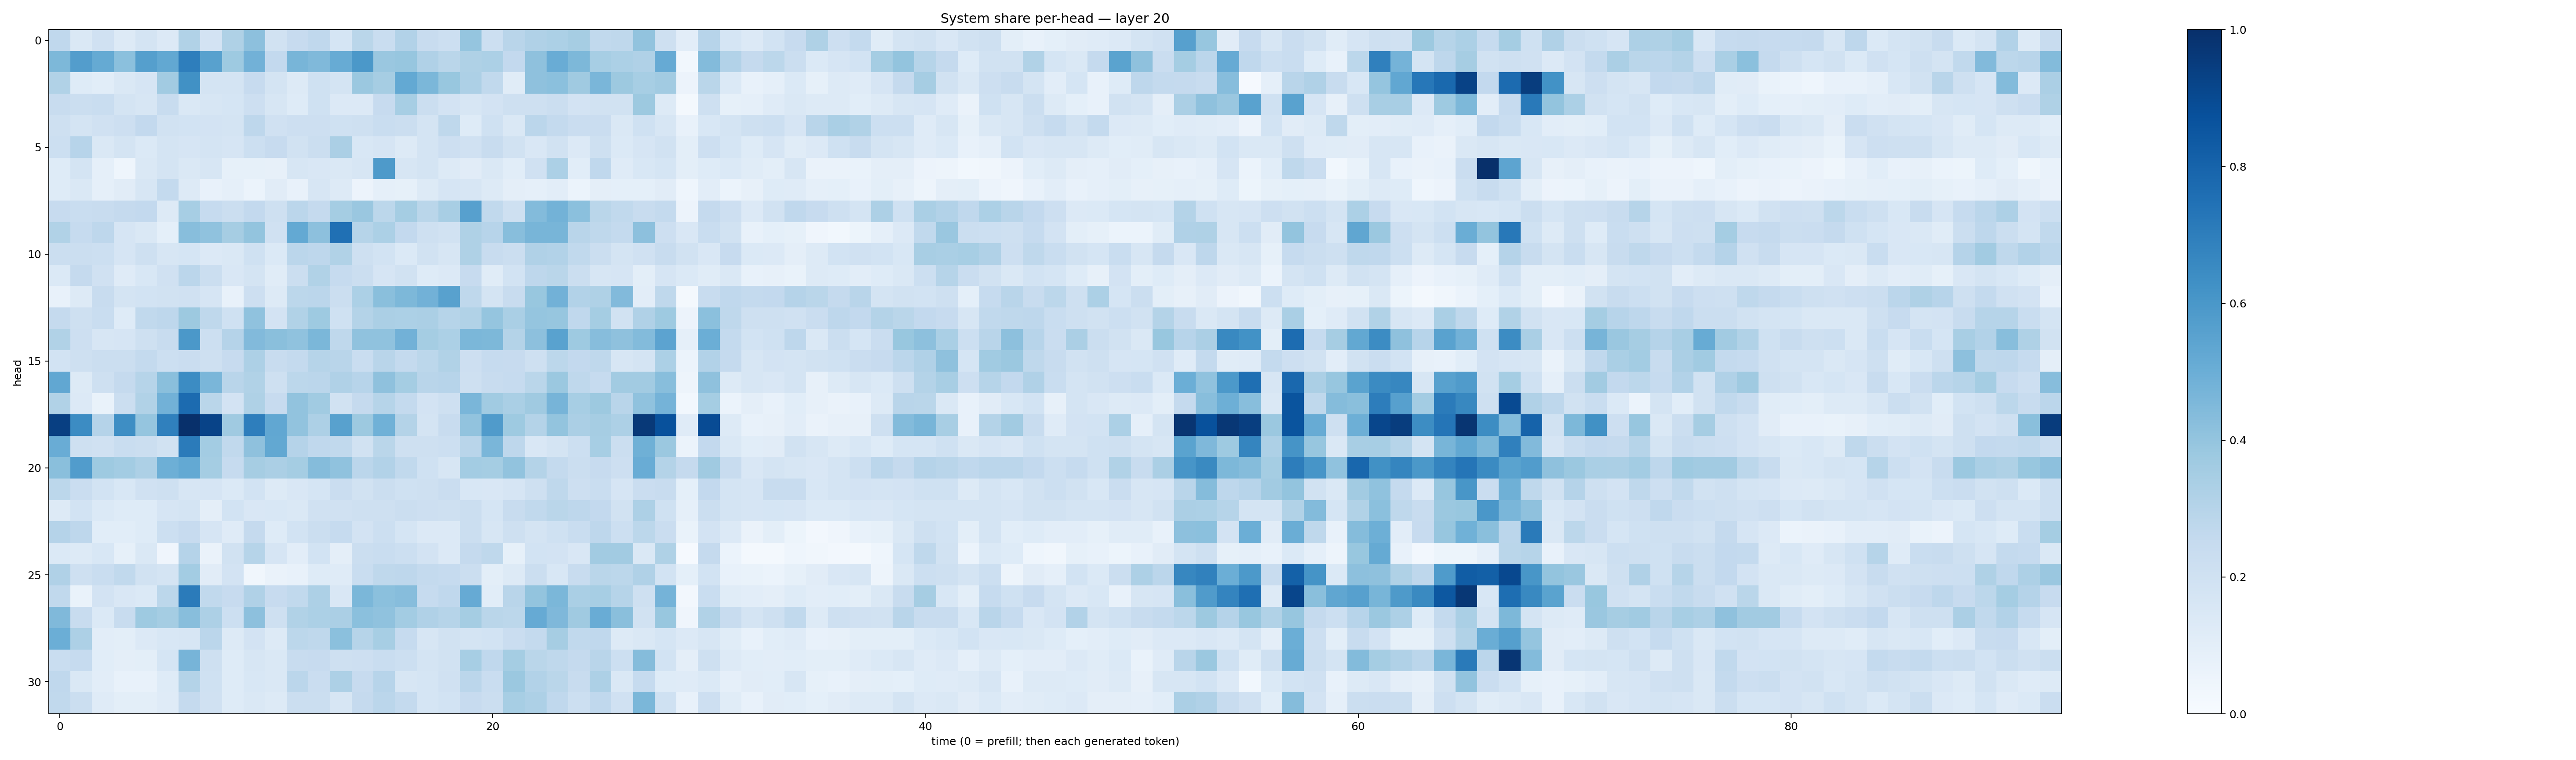

Data behind this chart, as committed beside it:
0.2657052, 0.14563061, 0.19819658, 0.12827219, 0.17344686, 0.13518122, 0.31630468, 0.18062413, 0.3237499, 0.4162031, 0.18841183, 0.2454173, 0.26724234, 0.17142461, 0.28606504, 0.23097461, 0.3100371, 0.23539737, 0.21754088, 0.39466974, 0.21814878, 0.28977367, 0.318935, 0.33148026
0.4547, 0.5721, 0.5188, 0.4213, 0.5628, 0.5258, 0.697, 0.5561, 0.3745, 0.4814, 0.2586, 0.4651, 0.4462, 0.5096, 0.595, 0.385, 0.3926, 0.3203, 0.2862, 0.3233, 0.331, 0.26, 0.4129, 0.5065
0.3135, 0.1217, 0.1066, 0.1457, 0.165, 0.3627, 0.6289, 0.178, 0.1769, 0.2447, 0.1778, 0.1317, 0.2, 0.1778, 0.3828, 0.3488, 0.523, 0.4583, 0.388, 0.3245, 0.2639, 0.1163, 0.4105, 0.4183
0.2348, 0.2248, 0.2334, 0.1721, 0.1624, 0.2345, 0.1432, 0.1593, 0.1717, 0.2133, 0.1578, 0.1249, 0.2011, 0.1331, 0.1353, 0.2431, 0.3465, 0.2192, 0.1815, 0.1591, 0.1828, 0.2064, 0.2094, 0.226
0.2088, 0.1768, 0.1969, 0.214, 0.2582, 0.1892, 0.1841, 0.18, 0.1751, 0.277, 0.1986, 0.213, 0.2118, 0.2014, 0.2068, 0.2338, 0.2195, 0.1763, 0.2697, 0.1243, 0.2002, 0.1419, 0.2817, 0.2539
0.2177, 0.2964, 0.1431, 0.1732, 0.1399, 0.1753, 0.1668, 0.1759, 0.1667, 0.2179, 0.2448, 0.192, 0.2223, 0.3337, 0.1553, 0.1678, 0.126, 0.1724, 0.2148, 0.1957, 0.2366, 0.1899, 0.1519, 0.1936
0.1236, 0.1796, 0.08778, 0.04374, 0.1424, 0.1762, 0.1427, 0.158, 0.08451, 0.08561, 0.07878, 0.1564, 0.1488, 0.1452, 0.1623, 0.5881, 0.157, 0.1781, 0.1287, 0.11, 0.1482, 0.109, 0.1965, 0.331
0.1237, 0.1415, 0.08944, 0.1109, 0.1582, 0.2543, 0.1284, 0.0764, 0.08612, 0.06019, 0.1131, 0.07088, 0.1637, 0.1272, 0.05856, 0.08804, 0.08561, 0.1269, 0.1674, 0.16, 0.1319, 0.09544, 0.08926, 0.1036
0.2439, 0.2325, 0.2418, 0.2505, 0.2606, 0.1321, 0.3447, 0.2482, 0.2189, 0.2606, 0.2099, 0.2824, 0.2522, 0.3527, 0.3858, 0.2808, 0.3526, 0.2889, 0.3403, 0.5596, 0.264, 0.2057, 0.4387, 0.4788
0.3134, 0.2492, 0.2749, 0.1656, 0.1419, 0.09252, 0.4278, 0.4078, 0.3481, 0.4012, 0.1986, 0.5198, 0.4144, 0.7507, 0.297, 0.3299, 0.2579, 0.2085, 0.192, 0.3218, 0.2947, 0.4273, 0.4669, 0.4682
0.2262, 0.2191, 0.2172, 0.1671, 0.2043, 0.1592, 0.1703, 0.136, 0.1441, 0.2019, 0.1404, 0.2822, 0.275, 0.3161, 0.2054, 0.1844, 0.1403, 0.1932, 0.1593, 0.3218, 0.2398, 0.2206, 0.3181, 0.309
0.1403, 0.2535, 0.1988, 0.1193, 0.1545, 0.1992, 0.2843, 0.2199, 0.1488, 0.1764, 0.1163, 0.2221, 0.3147, 0.2482, 0.2228, 0.1647, 0.1915, 0.1217, 0.1356, 0.2445, 0.1151, 0.1845, 0.2767, 0.2859
0.0733, 0.1328, 0.2358, 0.1738, 0.1851, 0.1913, 0.1988, 0.1665, 0.0766, 0.211, 0.1254, 0.2786, 0.2833, 0.2224, 0.3287, 0.4255, 0.4545, 0.4825, 0.5579, 0.2717, 0.1761, 0.2372, 0.3889, 0.4813
0.2518, 0.2069, 0.2338, 0.1243, 0.2631, 0.2751, 0.3752, 0.2724, 0.2022, 0.4071, 0.1801, 0.3134, 0.3729, 0.2029, 0.3079, 0.3348, 0.3309, 0.3334, 0.2998, 0.3158, 0.3972, 0.3386, 0.3955, 0.3933
0.3139, 0.2118, 0.1565, 0.167, 0.2107, 0.2416, 0.5972, 0.2179, 0.3026, 0.4419, 0.4224, 0.4066, 0.4583, 0.273, 0.4075, 0.4098, 0.4829, 0.3518, 0.3317, 0.4573, 0.4555, 0.3056, 0.4141, 0.5516
0.1837, 0.2085, 0.2241, 0.2205, 0.256, 0.2185, 0.2267, 0.2088, 0.2444, 0.3278, 0.2396, 0.2562, 0.3001, 0.2914, 0.2311, 0.2898, 0.256, 0.2794, 0.3139, 0.2127, 0.2483, 0.2455, 0.205, 0.2812
0.5299, 0.1298, 0.2062, 0.251, 0.2976, 0.4249, 0.6471, 0.4638, 0.2897, 0.315, 0.2091, 0.2802, 0.2841, 0.3174, 0.2947, 0.4105, 0.3525, 0.2892, 0.2945, 0.2056, 0.2403, 0.2498, 0.2868, 0.3814
0.3162, 0.1358, 0.06781, 0.2265, 0.3145, 0.4837, 0.7722, 0.2874, 0.1831, 0.3229, 0.2442, 0.4032, 0.3664, 0.1944, 0.251, 0.2973, 0.2561, 0.1809, 0.2072, 0.4632, 0.3672, 0.3398, 0.3698, 0.4716
0.9403, 0.6483, 0.3011, 0.6403, 0.3981, 0.6877, 0.9988, 0.9233, 0.3673, 0.6966, 0.5288, 0.406, 0.3261, 0.5581, 0.3755, 0.4881, 0.307, 0.1781, 0.239, 0.404, 0.5802, 0.3722, 0.3047, 0.4003
0.5049, 0.2068, 0.1981, 0.2312, 0.2231, 0.1877, 0.7096, 0.3593, 0.2655, 0.4128, 0.5238, 0.3025, 0.267, 0.2643, 0.1951, 0.2888, 0.2057, 0.2068, 0.2168, 0.2913, 0.4611, 0.2761, 0.1506, 0.1738
0.4252, 0.5769, 0.3743, 0.3586, 0.3254, 0.4935, 0.523, 0.355, 0.2484, 0.3491, 0.3353, 0.3531, 0.4336, 0.409, 0.2829, 0.3108, 0.2644, 0.203, 0.1611, 0.3575, 0.3534, 0.4053, 0.3085, 0.2547
0.2776, 0.2287, 0.1872, 0.1558, 0.1977, 0.2056, 0.1578, 0.1667, 0.1401, 0.1867, 0.1279, 0.1517, 0.1698, 0.2282, 0.1939, 0.2203, 0.2025, 0.2062, 0.2303, 0.1545, 0.1487, 0.1663, 0.2044, 0.2695
0.1307, 0.1838, 0.1402, 0.1219, 0.1244, 0.1656, 0.1771, 0.09638, 0.1863, 0.1491, 0.1528, 0.1428, 0.1969, 0.1976, 0.2093, 0.2095, 0.2202, 0.2132, 0.2098, 0.2253, 0.1704, 0.2392, 0.2622, 0.2876
0.3029, 0.2756, 0.1087, 0.107, 0.1216, 0.216, 0.2438, 0.1666, 0.1191, 0.2532, 0.1236, 0.1845, 0.2241, 0.2476, 0.1806, 0.2159, 0.1713, 0.136, 0.136, 0.2238, 0.1609, 0.2071, 0.177, 0.1996
0.1382, 0.1264, 0.1526, 0.08473, 0.1432, 0.03949, 0.3044, 0.06513, 0.1934, 0.2987, 0.1649, 0.1029, 0.1859, 0.09713, 0.2188, 0.2309, 0.2174, 0.1835, 0.1338, 0.2521, 0.2719, 0.083, 0.1854, 0.1809
0.3184, 0.2067, 0.2343, 0.265, 0.1904, 0.1721, 0.3593, 0.1099, 0.1825, 0.03238, 0.06438, 0.07547, 0.1225, 0.1196, 0.2313, 0.2732, 0.2769, 0.255, 0.2486, 0.2204, 0.1012, 0.1268, 0.2246, 0.1551
0.262, 0.06886, 0.1815, 0.15, 0.14, 0.2792, 0.7073, 0.2651, 0.2444, 0.3177, 0.2439, 0.2629, 0.3258, 0.1516, 0.4579, 0.4205, 0.4332, 0.25, 0.2657, 0.512, 0.109, 0.2922, 0.4016, 0.4608
0.4486, 0.2415, 0.1368, 0.2386, 0.3732, 0.3545, 0.4296, 0.3248, 0.2182, 0.4162, 0.2082, 0.3131, 0.3311, 0.3331, 0.4182, 0.4091, 0.3592, 0.3191, 0.2991, 0.3537, 0.2874, 0.28, 0.5125, 0.4504
0.4985, 0.3271, 0.1051, 0.09917, 0.1354, 0.1558, 0.1593, 0.2826, 0.129, 0.1827, 0.1292, 0.2774, 0.2712, 0.4211, 0.2994, 0.3441, 0.2485, 0.1575, 0.1949, 0.174, 0.1849, 0.2272, 0.2555, 0.3481
0.2325, 0.2485, 0.1062, 0.09405, 0.1007, 0.1699, 0.4725, 0.2096, 0.1243, 0.1589, 0.1427, 0.236, 0.2424, 0.2041, 0.2128, 0.2311, 0.2161, 0.1794, 0.1927, 0.3474, 0.2682, 0.3538, 0.2863, 0.2704
0.2677, 0.1473, 0.104, 0.07115, 0.07653, 0.1237, 0.3067, 0.2023, 0.1236, 0.1535, 0.1446, 0.2813, 0.2285, 0.3253, 0.2455, 0.2957, 0.1629, 0.171, 0.1978, 0.283, 0.2329, 0.3817, 0.3088, 0.2858
0.2635, 0.2233, 0.1202, 0.1005, 0.1002, 0.1192, 0.2506, 0.1976, 0.1221, 0.1477, 0.126, 0.2225, 0.2259, 0.1569, 0.2506, 0.2846, 0.2559, 0.1689, 0.1842, 0.244, 0.2236, 0.3458, 0.3256, 0.2693
